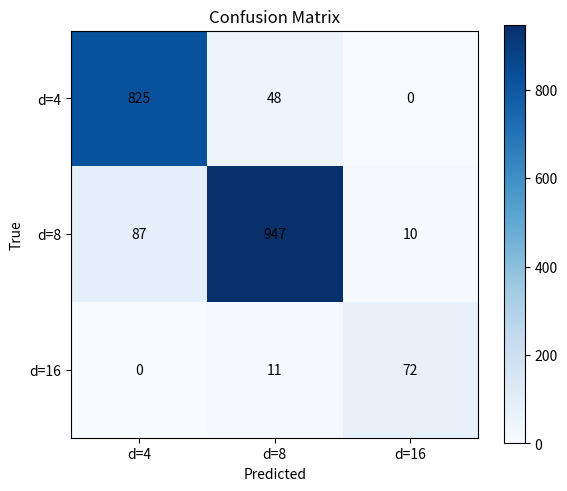

Write Python code to recreate this figure.
import matplotlib.pyplot as plt
import numpy as np

cm = np.array([
    [825,48,0],
    [87,947,10],
    [0,11,72]
])

plt.figure(figsize=(6,5))

plt.imshow(
    cm,
    cmap="Blues"
)

for i in range(cm.shape[0]):
    for j in range(cm.shape[1]):

        plt.text(
            j,
            i,
            str(cm[i,j]),
            ha="center",
            va="center"
        )

plt.xticks(
    [0,1,2],
    ["d=4","d=8","d=16"]
)

plt.yticks(
    [0,1,2],
    ["d=4","d=8","d=16"]
)

plt.xlabel("Predicted")
plt.ylabel("True")

plt.title(
    "Confusion Matrix"
)

plt.colorbar()

plt.tight_layout()

plt.show()
